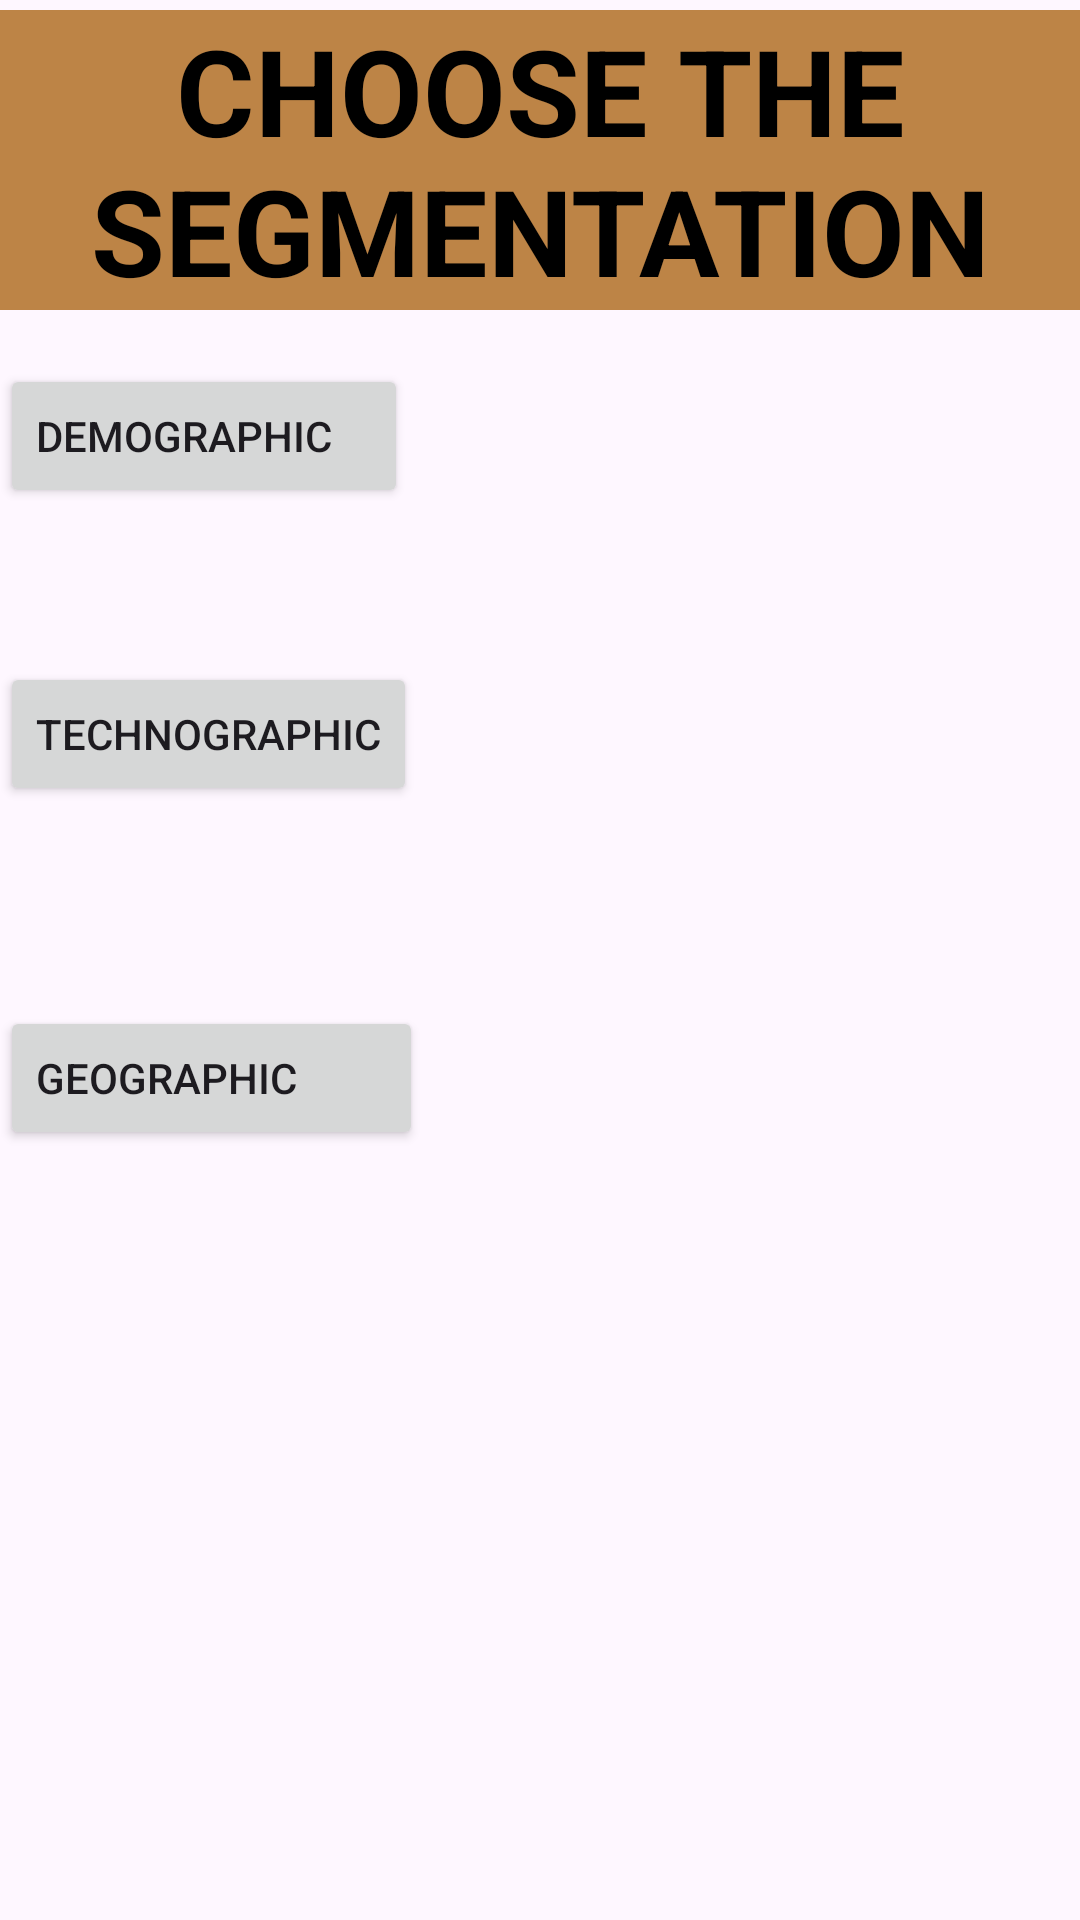

Here is an Android app screen rendered from its layout file. Give the layout XML and the strings, colors and styles it references.
<!-- AndroidManifest.xml: application theme Theme.AutomobileApplication -->
<!-- res/layout/activity_csegment.xml -->
<?xml version="1.0" encoding="utf-8"?>
<androidx.constraintlayout.widget.ConstraintLayout xmlns:android="http://schemas.android.com/apk/res/android"
    xmlns:app="http://schemas.android.com/apk/res-auto"
    xmlns:tools="http://schemas.android.com/tools"
    android:layout_width="match_parent"
    android:layout_height="match_parent"
    tools:context=".csegment">
    <TextView
        android:id="@+id/Heading"
        android:layout_width="match_parent"
        android:layout_height="wrap_content"
        android:text="CHOOSE THE SEGMENTATION"
        android:background="@color/brown"
        android:textAlignment="center"
        android:textSize="40dp"
        android:textStyle="bold"
        android:textColor="@color/black"
        app:layout_constraintBottom_toBottomOf="parent"
        app:layout_constraintTop_toTopOf="parent"
        app:layout_constraintVertical_bias="0.006"
        tools:layout_editor_absoluteX="0dp"
        android:gravity="center_horizontal" />

    <Button
        android:id="@+id/butdem"
        android:layout_width="wrap_content"
        android:layout_height="wrap_content"
        android:layout_marginTop="18dp"
        android:text="DEMOGRAPHIC    "
        app:layout_constraintBottom_toTopOf="@+id/buttec"
        app:layout_constraintEnd_toEndOf="parent"
        app:layout_constraintHorizontal_bias="0.0"
        app:layout_constraintStart_toStartOf="parent"
        app:layout_constraintTop_toBottomOf="@+id/Heading"
        app:layout_constraintVertical_bias="0.0" />

    <Button
        android:id="@+id/buttec"
        android:layout_width="wrap_content"
        android:layout_height="wrap_content"
        android:layout_marginTop="92dp"
        android:text="TECHNOGRAPHIC"
        app:layout_constraintBottom_toTopOf="@+id/butgeo"
        app:layout_constraintEnd_toEndOf="parent"
        app:layout_constraintHorizontal_bias="0.0"
        app:layout_constraintStart_toStartOf="parent"
        app:layout_constraintTop_toBottomOf="@+id/Heading"
        app:layout_constraintVertical_bias="0.277" />

    <Button
        android:id="@+id/butgeo"
        android:layout_width="wrap_content"
        android:layout_height="wrap_content"
        android:layout_marginTop="232dp"
        android:text="GEOGRAPHIC         "
        app:layout_constraintEnd_toEndOf="parent"
        app:layout_constraintHorizontal_bias="0.0"
        app:layout_constraintStart_toStartOf="parent"
        app:layout_constraintTop_toBottomOf="@+id/Heading" />

</androidx.constraintlayout.widget.ConstraintLayout>
<!-- resources referenced by this layout -->
<resources>
  <color name="black">#FF000000</color>
  <color name="brown">#BD8446</color>
  <style name="Theme.AutomobileApplication" parent="Base.Theme.AutomobileApplication" />
  <style name="Base.Theme.AutomobileApplication" parent="Theme.Material3.DayNight.NoActionBar">
          
          
      </style>
</resources>
